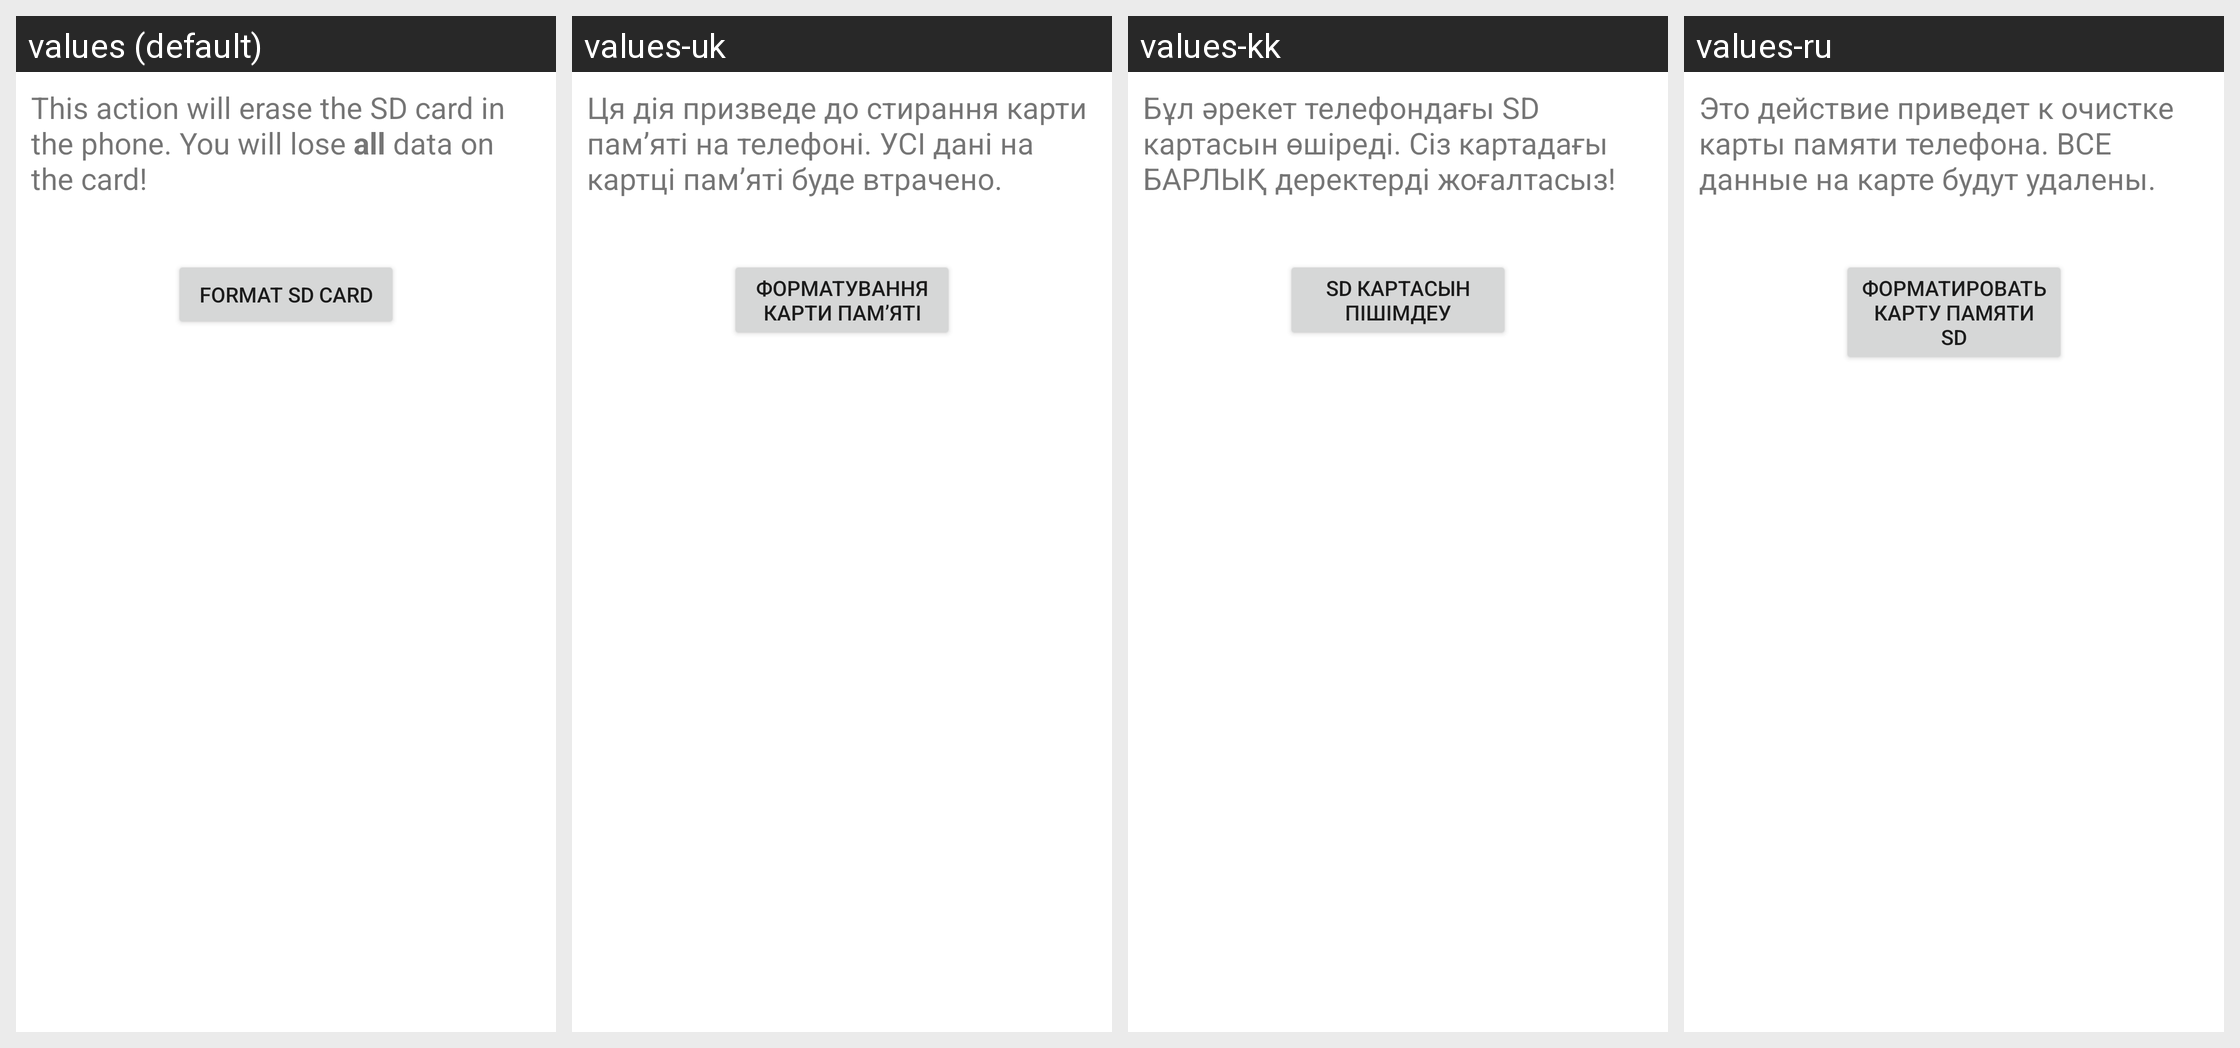

For this localized Android screen grid, give each drawn string resource with its value in every locale shown.
Android screen res/layout/media_format_primary_sd.xml rendered under 4 locales, left to right: values (default), values-uk, values-kk, values-ru. Device: Nexus 5 (rendered at 1080×1920; each locale shown at half size, 540×960, under a caption strip naming it); theme Theme.MaterialComponents.DayNight.NoActionBar.
Other locales in the repository, not shown: values-bg, values-cs, values-da, values-de, values-el, values-es, values-es-rUS, values-et, values-fi, values-fr, values-ga, values-hr, values-hu, values-is, values-it, values-ko, values-lt, values-lv, values-nl, values-no, values-pl, values-pt, values-ro, values-sk, values-sl, values-sr, values-sv, values-tr, values-zh-rCN.
Strings drawn on this screen, with the default value and each locale's value (text and hints the layout hard-codes, and strings that could not be matched under every locale, appear in the picture but are not listed):

media_format_desc_sd
  values: This action will erase the SD card in the phone. You will lose all data on the card!
  values-uk: Ця дія призведе до стирання карти пам’яті на телефоні. УСІ дані на картці пам’яті буде втрачено.
  values-kk: Бұл әрекет телефондағы SD картасын өшіреді. Сіз картадағы БАРЛЫҚ деректерді жоғалтасыз!
  values-ru: Это действие приведет к очистке карты памяти телефона. ВСЕ данные на карте будут удалены.

media_format_button_text_sd
  values: Format SD card
  values-uk: Форматування карти пам’яті
  values-kk: SD картасын пішімдеу
  values-ru: Форматировать карту памяти SD
